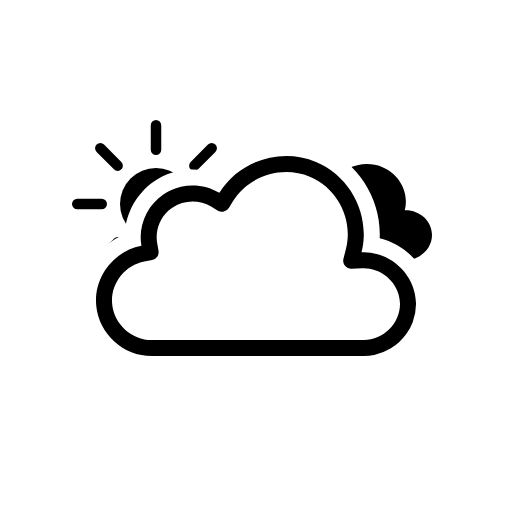
t = 0.00 s
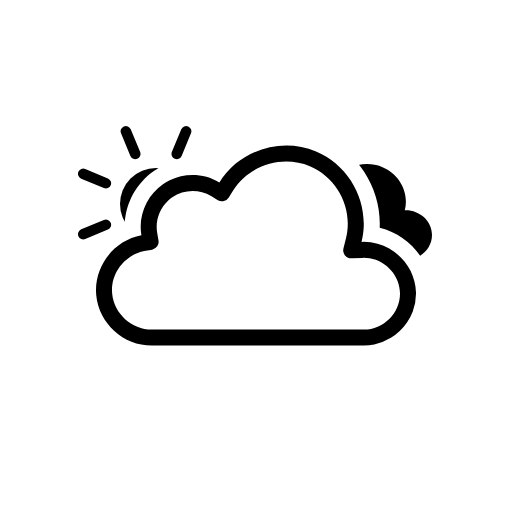
t = 1.13 s
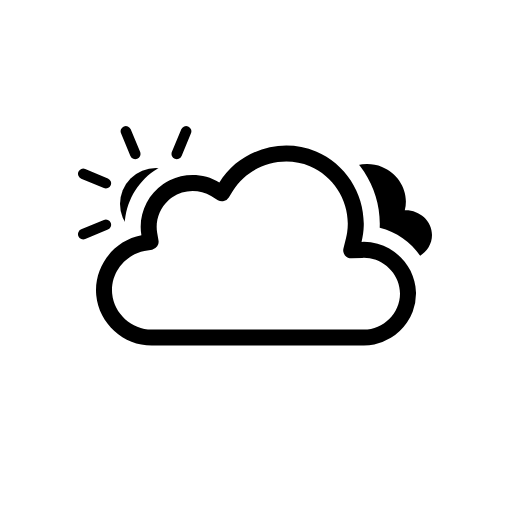
t = 1.88 s
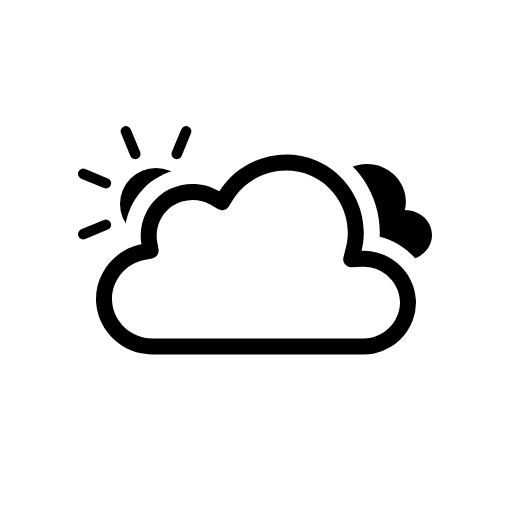
t = 2.63 s
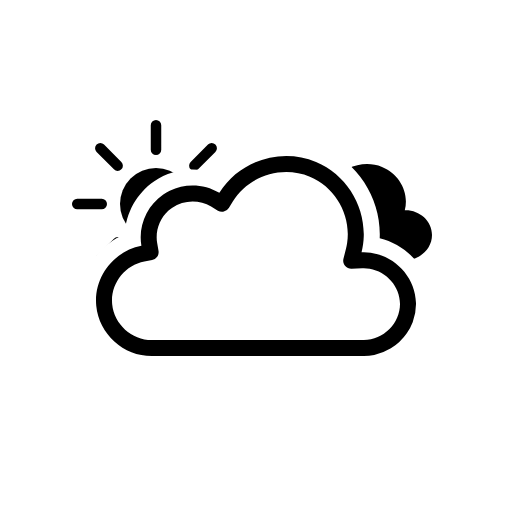
t = 3.00 s
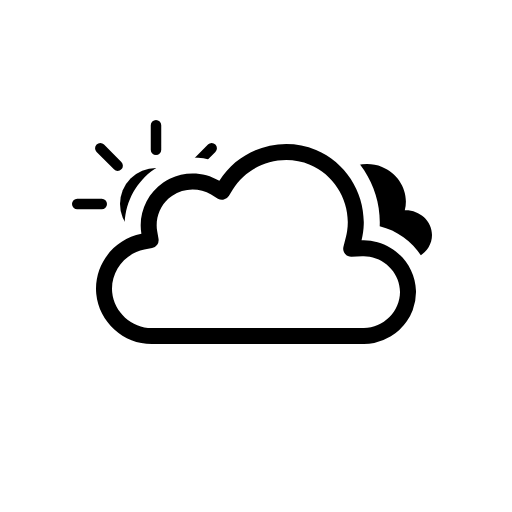
t = 4.50 s

The animated SVG that drew these frames (rendered in a browser with its animation timeline set to each time). Animation: 5 SMIL elements (animateTransform=5); one cycle of 6.00 s, repeats indefinitely.

<svg xmlns="http://www.w3.org/2000/svg" fill="none" viewBox="0 0 128 128"><g id="overcast-day__overcast-day" clip-path="url(#overcast-day__clip0_2038_14018)"><g id="overcast-day__Sky"><g id="overcast-day__Mask group"><mask id="overcast-day__mask0_2038_14018" width="128" height="128" x="0" y="0" maskUnits="userSpaceOnUse" style="mask-type:alpha"><g id="overcast-day__Cloud Mask"><path id="overcast-day__Subtract" fill="#000" fill-rule="evenodd" d="M128 0H0v128h128zM37.952 93h53.023c9.252 0 17.023-7.647 17.023-16.972 0-8.006-5.693-14.678-13.073-16.477.437-9.65-5.25-18.942-14.374-22.759-9.444-3.95-20.485-1.18-27.02 6.446-4.96-1.642-10.55-.942-14.957 2.053-4.428 3.009-7.143 7.99-7.39 13.247-7.12 2.925-11.856 10.313-11.106 18.246.864 9.145 8.75 16.218 17.874 16.216" clip-rule="evenodd"/><animateTransform attributeName="transform" begin="0s" calcMode="spline" dur="3s" keySplines=".42 0 .58 1; .42 0 .58 1" repeatCount="indefinite" type="translate" values="0 0;0 -3;0 0"/></g></mask><g mask="url(#overcast-day__mask0_2038_14018)"><g id="overcast-day__Sun"><circle id="overcast-day__Core" cx="39" cy="51" r="9" fill="currentColor"/><g id="overcast-day__Rays"><path fill="currentColor" d="M37.688 31.313a1.312 1.312 0 1 1 2.624 0v6.125a1.312 1.312 0 1 1-2.624 0zM51.993 36.15a1.312 1.312 0 1 1 1.856 1.857l-4.33 4.33a1.312 1.312 0 1 1-1.857-1.855zM58.688 49.688a1.312 1.312 0 1 1 0 2.624h-6.126a1.312 1.312 0 1 1 0-2.624zM53.85 63.993a1.312 1.312 0 1 1-1.857 1.856l-4.33-4.33a1.312 1.312 0 1 1 1.855-1.857zM37.688 64.563a1.312 1.312 0 1 1 2.624 0v6.124a1.312 1.312 0 1 1-2.624 0zM28.482 59.662a1.312 1.312 0 1 1 1.856 1.856l-4.331 4.331a1.312 1.312 0 1 1-1.856-1.856zM25.438 49.688a1.312 1.312 0 1 1 0 2.624h-6.125a1.312 1.312 0 1 1 0-2.624zM30.338 40.482a1.312 1.312 0 1 1-1.856 1.856l-4.331-4.331a1.312 1.312 0 1 1 1.856-1.856z"/><animateTransform attributeName="transform" begin="0s" dur="6s" repeatCount="indefinite" type="rotate" values="0 39.0 51.0;360 39.0 51.0"/></g></g></g></g><g id="overcast-day__Clouds" clip-path="url(#overcast-day__clip1_2038_14018)"><g id="overcast-day__Mask group_2"><mask id="overcast-day__mask1_2038_14018" width="128" height="128" x="0" y="0" maskUnits="userSpaceOnUse" style="mask-type:alpha"><g id="overcast-day__Cloud Mask_2"><path id="overcast-day__Subtract_2" fill="#000" fill-rule="evenodd" d="M128 0H0v128h128zM37.952 93h53.023c9.252 0 17.023-7.647 17.023-16.972 0-8.006-5.693-14.678-13.073-16.477.437-9.65-5.25-18.942-14.374-22.759-9.444-3.95-20.485-1.18-27.02 6.446-4.96-1.642-10.55-.942-14.957 2.053-4.428 3.009-7.143 7.99-7.39 13.247-7.12 2.925-11.856 10.313-11.106 18.246.864 9.145 8.75 16.218 17.874 16.216" clip-rule="evenodd"/></g></mask><g mask="url(#overcast-day__mask1_2038_14018)"><g id="overcast-day__Secondary Cloud"><path id="overcast-day__Cloud" fill="currentColor" d="M101.194 55.57c1.173-4.51-1.434-9.134-5.69-10.843-4.312-1.73-9.543-.238-12.085 3.708-2.154-1.243-4.923-1.173-7.007.186-2.031 1.324-3.169 3.76-2.737 6.166-3.375.612-5.988 3.688-5.644 7.173.344 3.493 3.508 6.04 6.946 6.04 8.836 0 17.674-.008 26.511 0 3.423 0 6.512-2.713 6.512-6.222 0-3.63-3.279-6.356-6.806-6.208"/><animateTransform attributeName="transform" begin="0s" calcMode="spline" dur="3s" keySplines=".42 0 .58 1; .42 0 .58 1" repeatCount="indefinite" type="translate" values="0 -3;0 0;0 -3"/></g></g><animateTransform attributeName="transform" begin="0s" calcMode="spline" dur="3s" keySplines=".42 0 .58 1; .42 0 .58 1" repeatCount="indefinite" type="translate" values="0 0;0 -3;0 0"/></g><g id="overcast-day__Cloud_2"><path id="overcast-day__Cloud_3" fill="currentColor" fill-rule="evenodd" d="M54.837 48.212c-3.763-2.264-8.491-2.43-12.396-.546q-.837.404-1.617.933c-4.141 2.814-6.324 7.916-5.474 12.855-6.96 1.315-11.956 7.887-11.289 14.954C24.73 83.474 30.868 89 37.951 89h53.026c.884 0 1.75-.092 2.59-.267a13 13 0 0 0 4.153-1.656 13.4 13.4 0 0 0 4.024-3.83 13 13 0 0 0 1.424-2.715 12.6 12.6 0 0 0 .827-4.846c-.155-5.785-4.252-10.65-9.604-12.141a12.8 12.8 0 0 0-4.002-.46c.332-1.333.513-2.678.552-4.014.23-7.885-4.465-15.464-11.933-18.589-8.743-3.658-19.18-.344-24.17 7.73m36.14 36.785c4.888 0 9.023-4.118 9.023-8.969 0-4.375-3.35-8.11-7.578-8.828a8.8 8.8 0 0 0-1.86-.115l-2.675.116a2 2 0 0 1-2.028-2.484l.649-2.6q.17-.682.273-1.368c1.036-6.853-2.823-13.857-9.315-16.574-6.941-2.904-15.278-.248-19.227 6.142l-1.039 1.68V52a2 2 0 0 1-2.73.661l-1.693-1.018c-2.965-1.783-6.845-1.676-9.706.268q-.535.365-1.005.799c-2.19 2.022-3.284 5.106-2.774 8.066l.334 1.94v.002a2 2 0 0 1-1.6 2.305l-1.934.365c-4.95.936-8.52 5.658-8.048 10.644.471 4.989 4.865 8.967 9.908 8.966z" clip-rule="evenodd"/><animateTransform attributeName="transform" begin="0s" calcMode="spline" dur="3s" keySplines=".42 0 .58 1; .42 0 .58 1" repeatCount="indefinite" type="translate" values="0 0;0 -3;0 0"/></g></g></g></g><defs><clipPath id="overcast-day__clip0_2038_14018"><rect width="128" height="128" fill="#fff"/></clipPath><clipPath id="overcast-day__clip1_2038_14018"><rect width="128" height="128" fill="#fff"/></clipPath></defs></svg>
